Image classification data set "DeepLearning" (refiver/DeepLearning on GitHub). Class labels (9): birke, buche, eiche, kastanie, kiefer, kirsche, linde, platane, robinie.

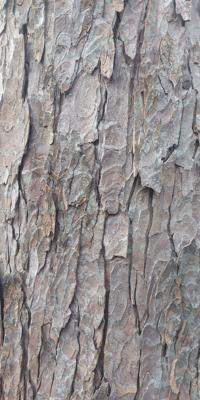
Label: kastanie

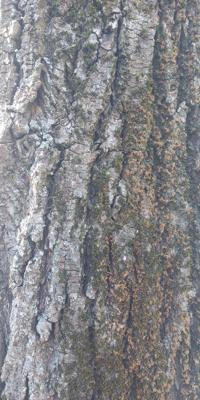
Label: linde

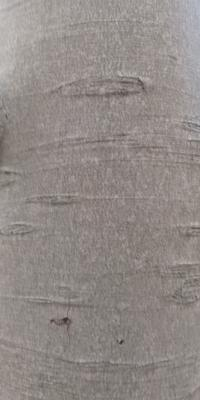
Label: buche

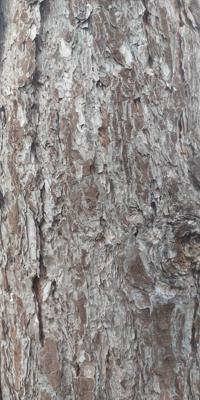
Label: kiefer

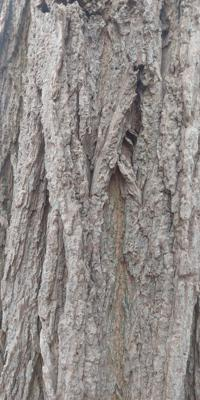
Label: robinie

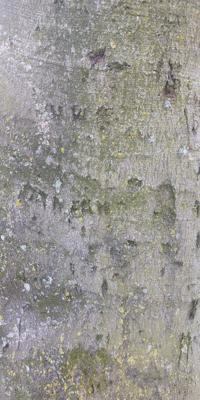
Label: buche
